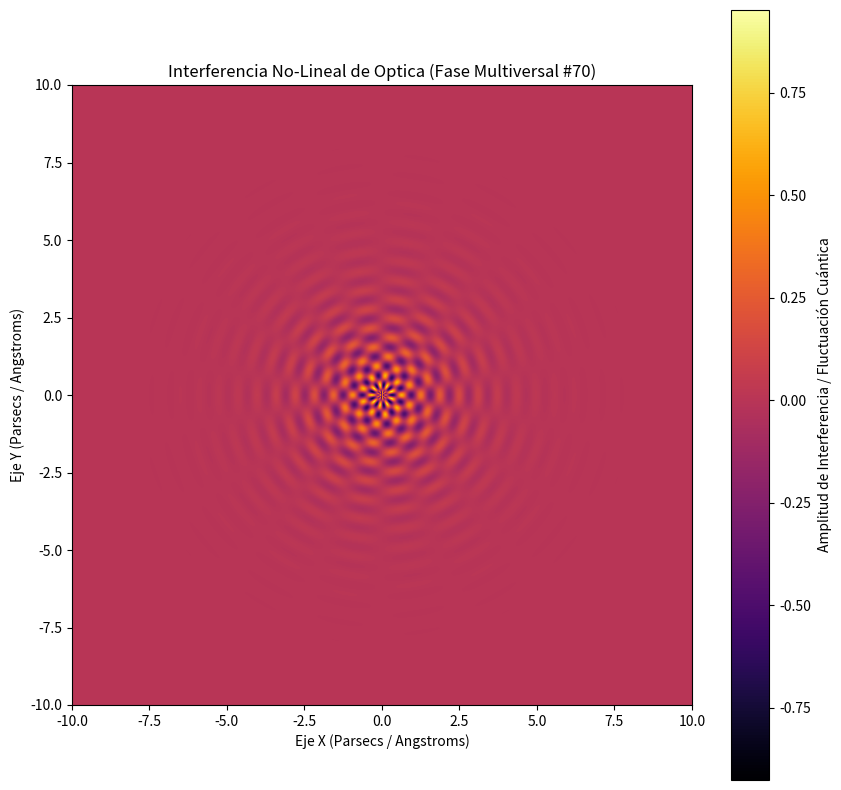

The matplotlib source for this figure:
%matplotlib inline
# Simulación Multiversal: Optica - Variante 70
import numpy as np
import matplotlib.pyplot as plt

# Parámetros Físicos No-Lineales
omega_1 = 10.155
omega_2 = 8.955
lambda_decay = 0.774
phase_shift = 1.325

x = np.linspace(-10, 10, 800)
y = np.linspace(-10, 10, 800)
X, Y = np.meshgrid(x, y)

# Dinámica de Fluidos / Campos Tensor-Escalares (Fase Multiversal)
R = np.sqrt(X**2 + Y**2) + 1e-5
Z = (np.sin(omega_1 * R + phase_shift) * np.cos(omega_2 * np.arctan2(Y, X))) * np.exp(-lambda_decay * R)

plt.figure(figsize=(10, 10))
plt.imshow(Z, cmap='inferno', extent=[-10, 10, -10, 10], origin='lower')
plt.colorbar(label='Amplitud de Interferencia / Fluctuación Cuántica')
plt.title(r'Interferencia No-Lineal de Optica (Fase Multiversal #70)')
plt.xlabel('Eje X (Parsecs / Angstroms)')
plt.ylabel('Eje Y (Parsecs / Angstroms)')
plt.show()
